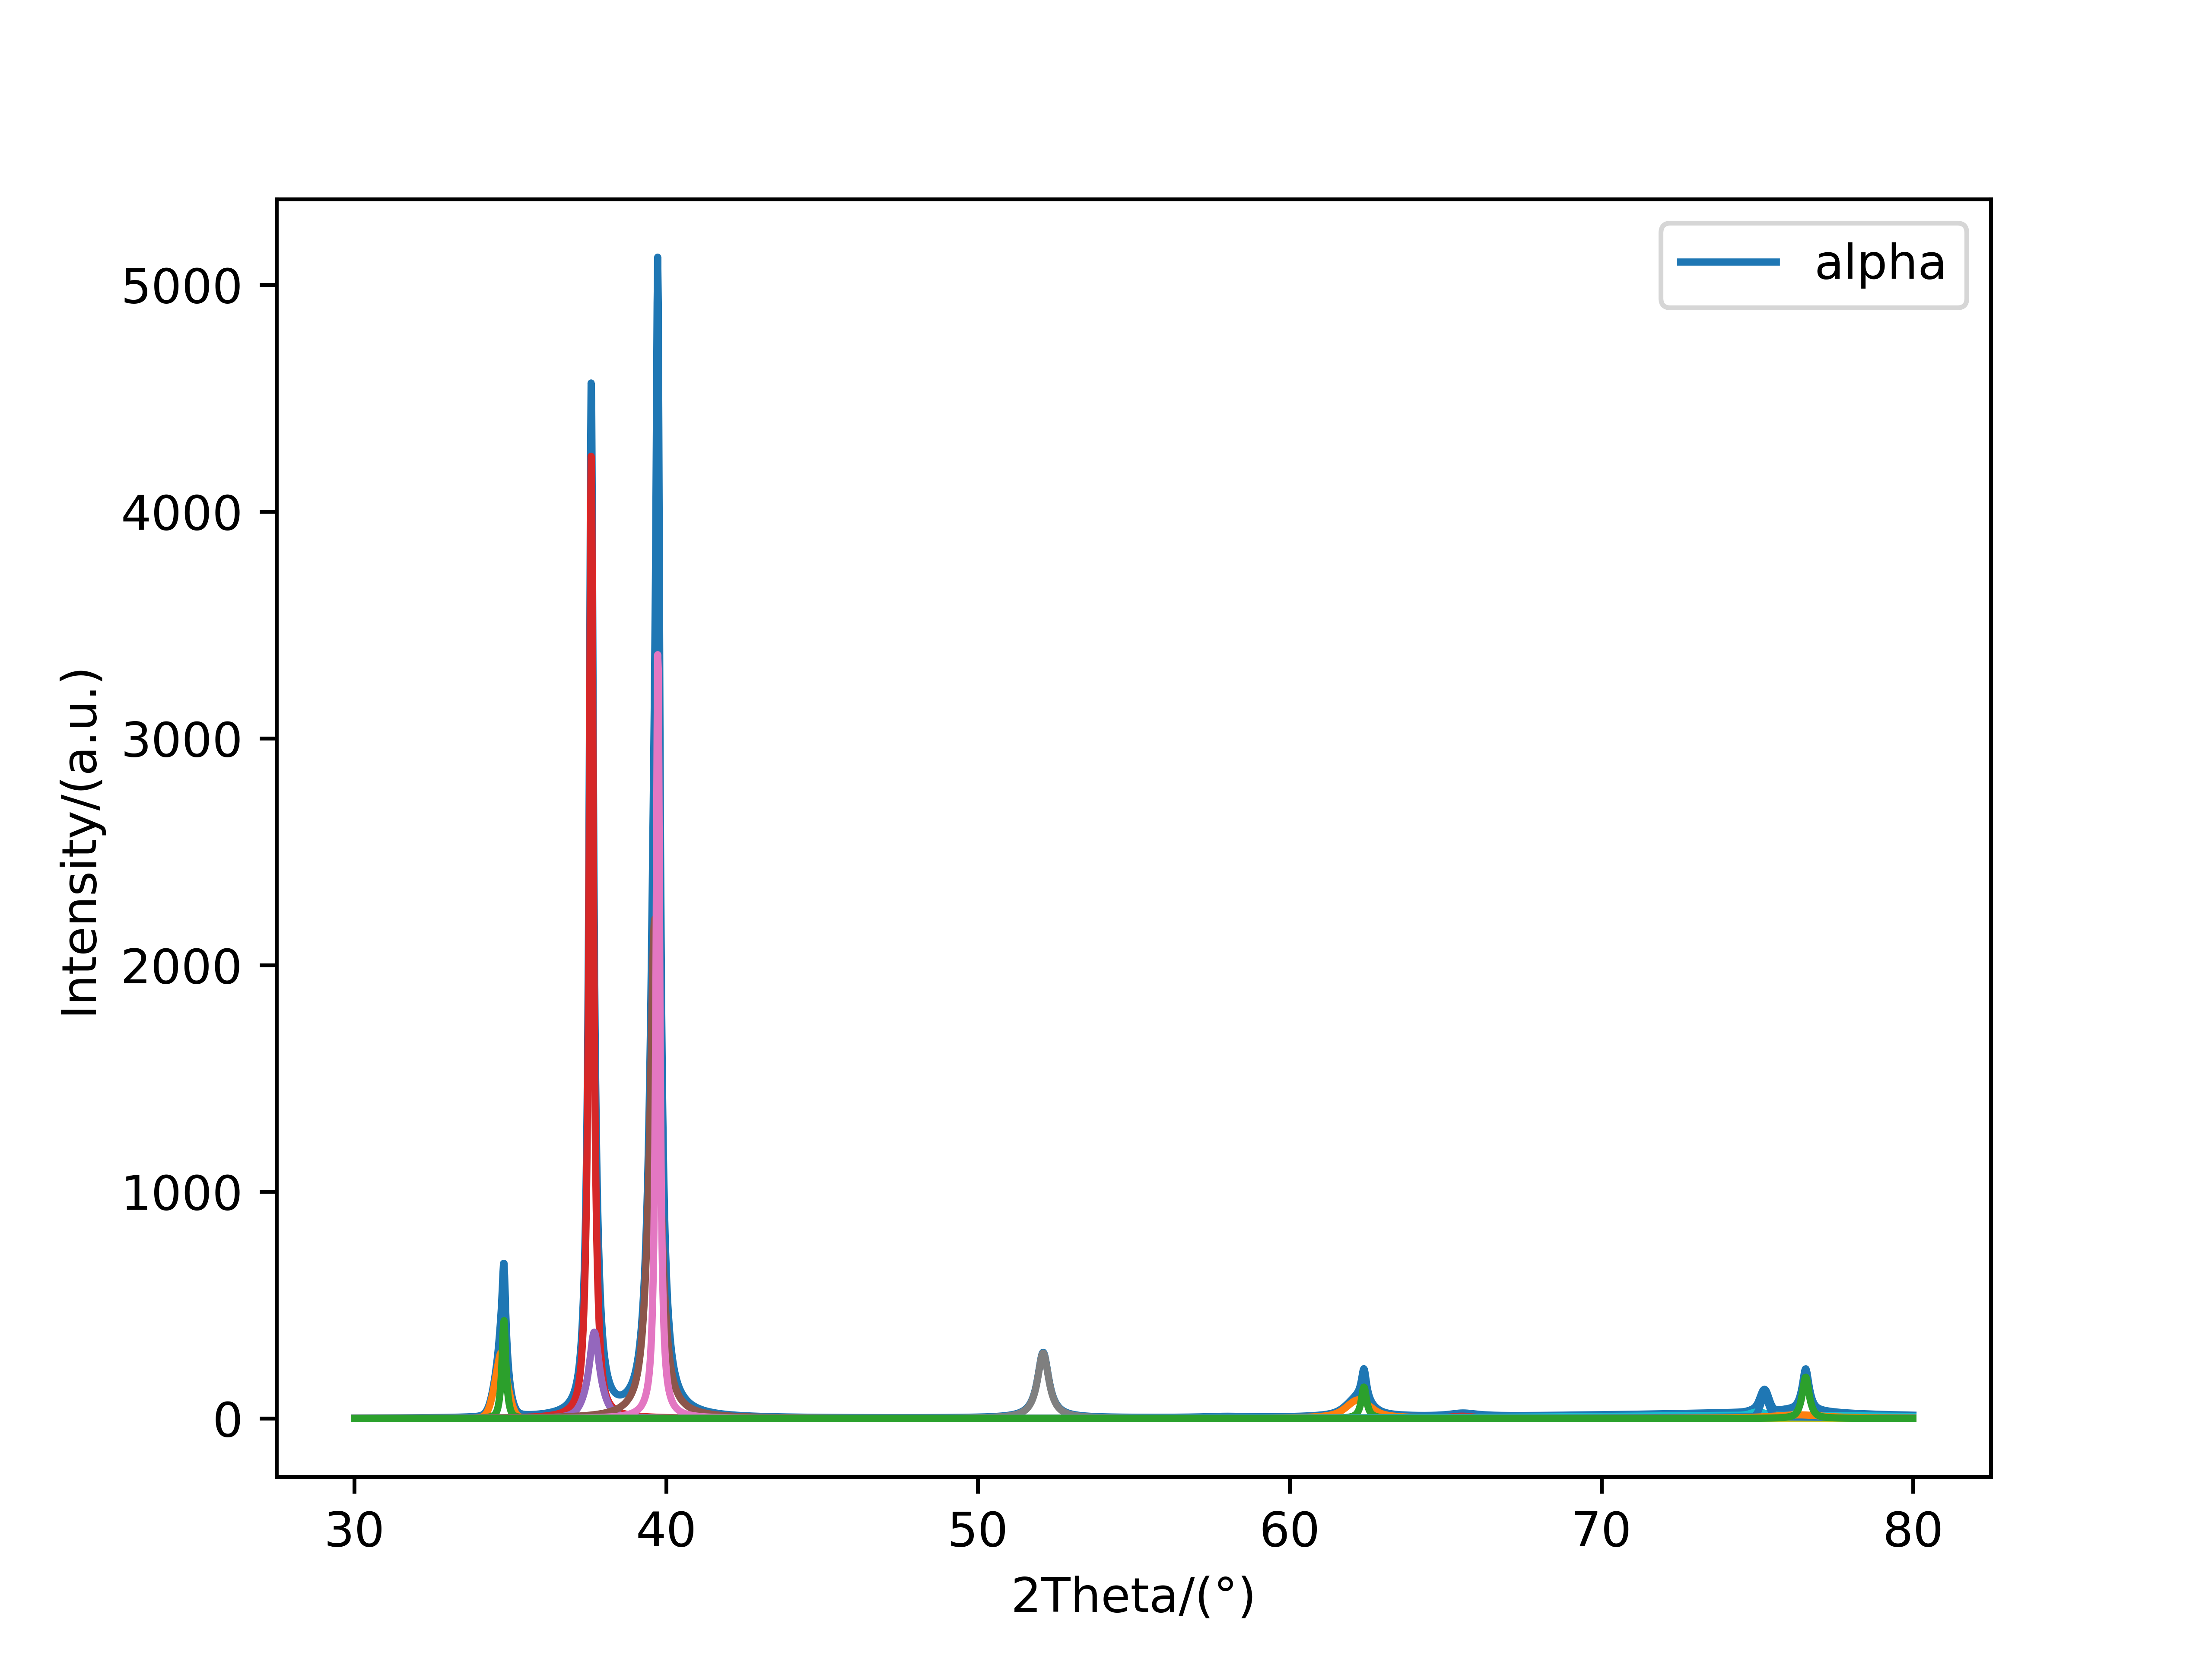

The data file committed next to this chart (first rows):
30.00173, 2.06078379112518
30.02, 2.068
30.04, 2.075
30.06, 2.083
30.07, 2.09
30.09, 2.098
30.11, 2.105
30.13, 2.113
30.15, 2.121
30.17, 2.129
30.18, 2.136
30.2, 2.144
30.22, 2.152
30.24, 2.16
30.26, 2.168
30.28, 2.176
30.29, 2.184
30.31, 2.192
30.33, 2.201
30.35, 2.209
30.37, 2.217
30.39, 2.226
30.4, 2.234
30.42, 2.243
30.44, 2.251
30.46, 2.26
30.48, 2.269
30.49, 2.277
30.51, 2.286
30.53, 2.295
30.55, 2.304
30.57, 2.313
30.59, 2.322
30.6, 2.332
30.62, 2.341
30.64, 2.35
30.66, 2.36
30.68, 2.369
30.7, 2.379
30.71, 2.388
30.73, 2.398
30.75, 2.408
30.77, 2.417
30.79, 2.427
30.8, 2.437
30.82, 2.447
30.84, 2.458
30.86, 2.468
30.88, 2.478
30.9, 2.489
30.91, 2.499
30.93, 2.51
30.95, 2.52
30.97, 2.531
30.99, 2.542
31.01, 2.553
31.02, 2.564
31.04, 2.575
31.06, 2.586
31.08, 2.597
31.1, 2.609
... 2,679 more rows
